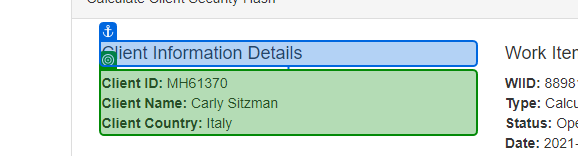
Task: Calculate-Client-Security-Hash with Robotic Enterprise Framework
Workflow: Process

Step 1: get-text from 'Client Information'

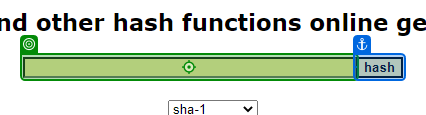
Step 2: type "[ResultClientİnfo + "[k(enter)]"]" into 'INPUT textToHashId'

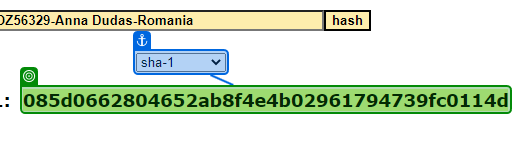
Step 3: get-text from '085d[number redacted]ab8f4e4b0…'

Step 4: click on the button 'Update Work Item' in window 'ACME System 1 - Work Items' (chrome.exe) (no picture)

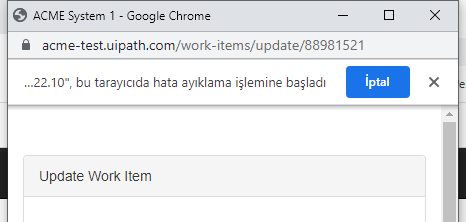
Step 5: Attach Browser 'chrome.exe ACME' in window 'ACME System 1' (chrome.exe)

Step 6: type [ResultShaNumber] into the text box (no picture)

Step 7: click on the button (no picture)

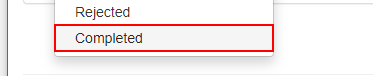
Step 8: click on the link 'Completed'

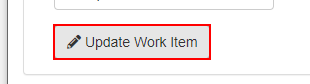
Step 9: click on the button

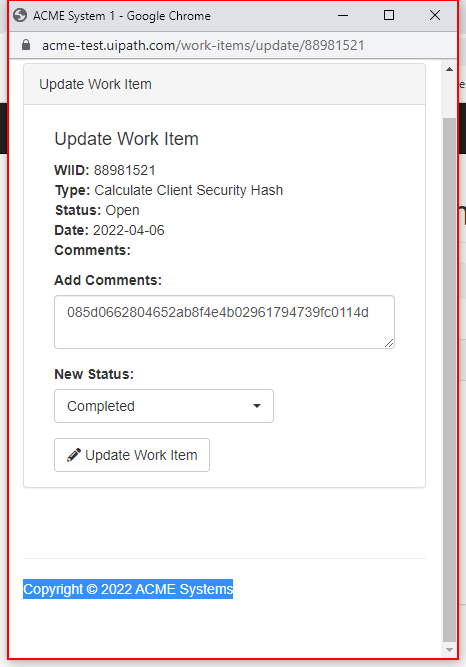
Step 10: type a value into the pane in window 'ACME System 1 - Google Chrome' (chrome.exe)